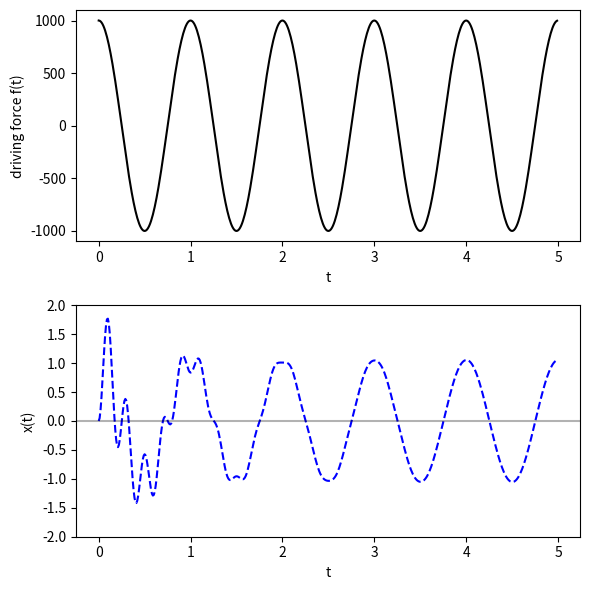

The script that saved this image:
%matplotlib inline

import numpy as np
import matplotlib.pyplot as plt

# Maybe this should all be in a class.  How would you do that?

def A_eval(omega0, f0, omega, beta):
    """Amplitude function A for damped, driven oscillator."""
    return np.sqrt(
             f0**2/((omega0**2 - omega**2)**2 + 4. * beta**2 * omega**2)
           )

def delta_eval(omega0, omega, beta):
    """Phase function delta for damped, driven oscillator."""
    return np.arctan(2.*beta*omega/(omega0**2 - omega**2))

def B_coeffs(x0, v0, omega0, omega, beta):
    """B1 and B2 from initial conditions and amplitude and phase functions.
        Formulas from Taylor (5.70).
    """
    A = A_eval(omega0, f0, omega, beta)
    delta = delta_eval(omega0, omega, beta)
    omega1 = np.sqrt(omega0**2 - beta**2)
    B1 = x0 - A * np.cos(delta)
    B2 = (v0 - omega*A*np.sin(delta) + beta*B1)/omega1
    return B1, B2

def damped_driven(t, omega0, f0, omega, beta, B1, B2):
    """Solution to dampled driven harmonic oscillator."""
    omega1 = np.sqrt(omega0**2 - beta**2)
    A = A_eval(omega0, f0, omega, beta)
    delta = delta_eval(omega0, omega, beta)
    return A * np.cos(omega*t - delta) + np.exp(-beta*t) * \
           (B1 * np.cos(omega1 * t)  +  B2 * np.sin(omega1 * t))


def driving_force(t, f0, omega):
    """External driving force as a function of time t."""
    return f0 * np.cos(omega*t)

omega = 2.*np.pi
omega0 = 5.*omega
beta = omega0/20.
f0 = 1000.

print(rf'A = {A_eval(omega0, f0, omega, beta):.5f}')
print(rf'delta = {delta_eval(omega0, omega, beta):.5f}')


t_pts = np.arange(0., 5., 0.01)

x0 = v0 = 0.
B1, B2 = B_coeffs(x0, v0, omega0, omega, beta)
#B1 = -1.05
#B2 = -0.0572
#print(B1, B2)
x_pts_1 = damped_driven(t_pts, omega0, f0, omega, beta, B1, B2)

### Add the initial conditions for 5.36 and find the B coefficients and
###  x_pts_2.

fig = plt.figure(figsize=(6,6))

ax_drive = fig.add_subplot(2,1,1)  # driving force
ax_drive.plot(t_pts, driving_force(t_pts, f0, omega), color='black')
ax_drive.set_xlabel('t')
ax_drive.set_ylabel('driving force f(t)')

ax = fig.add_subplot(2,1,2)
ax.plot(t_pts, x_pts_1, color='blue', linestyle='dashed')
ax.set_xlabel('t')
ax.set_ylabel('x(t)')
ax.set_ylim(-2., 2.)
ax.axhline(0., color='black', alpha=0.3)  # light black line for reference
### add another curve to ax for the 5.36 conditions (make it red and solid)

fig.tight_layout()

